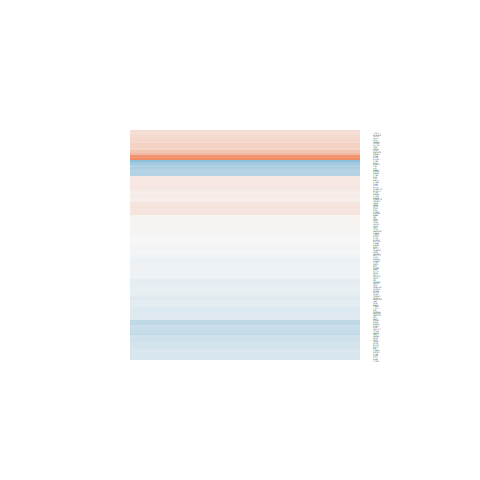

Data behind this chart, as committed beside it:
logFC, AveExpr, t, P.Value, adj.P.Val, B
0.04915, 6.588, 0.3512, 0.731, 0.9581, -5.603
0.03219, 7.962, 0.265, 0.7951, 0.9695, -5.732
0.1679, 4.788, 0.656, 0.5232, 0.9173, -5.298
-0.339, 2.15, -0.9906, 0.3399, 0.8828, -4.821
-0.4924, 7.765, -1.539, 0.1477, 0.8278, -4.74
-0.1822, 7.025, -0.9913, 0.3396, 0.8828, -5.239
-0.3789, -0.9097, -0.7262, 0.4805, 0.9046, -4.718
-0.1355, 4.7, -0.7875, 0.4451, 0.8978, -5.221
0.1105, 6.754, 0.5195, 0.6121, 0.9375, -5.56
-0.06314, 8.538, -0.438, 0.6686, 0.9465, -5.703
-0.05151, 0.6871, -0.1224, 0.9044, 0.9857, -4.948
-0.1789, 6.427, -0.7991, 0.4385, 0.8977, -5.373
-0.01224, 8.172, -0.08748, 0.9316, 0.9905, -5.785
-0.09442, 6.029, -0.4147, 0.6851, 0.9491, -5.522
-0.07048, 3.154, -0.2848, 0.7803, 0.9668, -5.273
-0.3848, 7.078, -1.741, 0.1052, 0.8204, -4.411
-0.2944, 6.558, -1.651, 0.1226, 0.8204, -4.503
-0.007648, 5.186, -0.03709, 0.971, 0.9967, -5.543
0.1491, 7.561, 1.207, 0.2487, 0.8579, -5.073
-0.1004, 5.542, -0.4176, 0.6831, 0.9491, -5.471
-0.1523, 4.794, -0.9331, 0.3677, 0.8868, -5.112
-0.02817, 8.305, -0.1381, 0.8923, 0.9856, -5.796
-0.3557, 5.928, -1.902, 0.07947, 0.8191, -4.147
0.1109, 8.136, 0.4524, 0.6584, 0.946, -5.667
0.1499, -0.5215, 0.2333, 0.8191, 0.9745, -4.823
0.04485, 6.726, 0.2845, 0.7805, 0.9668, -5.631
-0.1649, 5.749, -0.8352, 0.4186, 0.8967, -5.286
-0.4511, 6.336, -1.926, 0.07617, 0.8184, -4.123
-0.1069, 5.528, -0.392, 0.7014, 0.9513, -5.476
0.07692, 7.547, 0.5109, 0.6179, 0.9376, -5.602
-0.05268, 8.213, -0.2709, 0.7907, 0.9687, -5.748
0.4638, 2.283, 1.642, 0.1244, 0.8204, -4.298
0.08996, 6.158, 0.6875, 0.5038, 0.9113, -5.412
-0.1174, 7.051, -0.6828, 0.5067, 0.9115, -5.494
-0.1152, 0.7747, -0.3711, 0.7165, 0.9555, -4.973
-0.09711, 6.651, -0.759, 0.4613, 0.8984, -5.399
-0.05461, 6.353, -0.3384, 0.7404, 0.9593, -5.582
0.1511, 5.937, 1.049, 0.313, 0.8781, -5.112
-0.08763, 2.921, -0.2762, 0.7867, 0.968, -5.228
-0.1664, 8.303, -1.31, 0.2127, 0.854, -5.012
-0.3088, 6.575, -1.225, 0.2424, 0.8579, -4.988
0.1346, 5.312, 0.7523, 0.4652, 0.8997, -5.319
0.2895, 11.72, 2.105, 0.05527, 0.7898, -4.107
-0.07848, 8.246, -0.6982, 0.4973, 0.9092, -5.549
-0.2, 5.545, -1.292, 0.2188, 0.8544, -4.858
-0.4605, 10.07, -2.683, 0.01873, 0.7419, -3.101
0.1083, 6.074, 0.6447, 0.5303, 0.9173, -5.433
-0.1225, 4.28, -0.2804, 0.7836, 0.9673, -5.378
-0.1408, 6.716, -0.9726, 0.3484, 0.8828, -5.243
0.01405, 3.007, 0.05773, 0.9548, 0.9936, -5.227
-0.5649, 5.314, -3.143, 0.007749, 0.722, -2.333
-0.475, 1.928, -1.554, 0.144, 0.8278, -4.364
-0.2181, 5.243, -0.9542, 0.3573, 0.8836, -5.141
0.2694, 2.281, 0.9354, 0.3666, 0.8867, -4.834
-0.1758, 6.363, -1.106, 0.2887, 0.87, -5.114
-0.1982, 7.599, -1.283, 0.2219, 0.8544, -5.004
0.3132, 5.693, 1.8, 0.09497, 0.8204, -4.251
-0.2428, -1.109, -0.4253, 0.6775, 0.9489, -4.762
-0.4634, 5.053, -2.281, 0.03996, 0.7651, -3.591
-0.1228, 6.59, -0.7266, 0.4803, 0.9046, -5.409
... 71 more rows
